2-way image classification set "spiral_augmented" from GitHub (2ai-lab/Leveraging-Handwriting-Impairment-as-an-Early-Biomarker-for-Parkinson-Disease); label vocabulary: healthy, Parkinson.

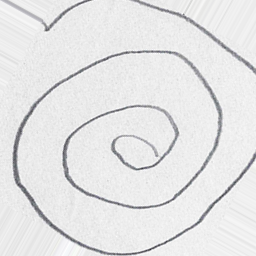
Label: Parkinson

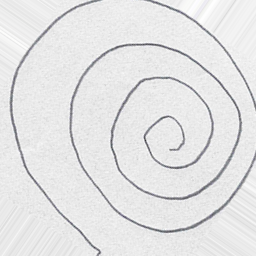
Label: healthy

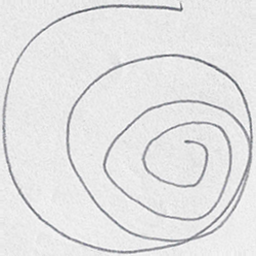
Label: healthy

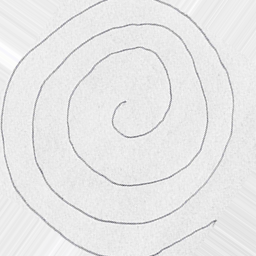
Label: Parkinson

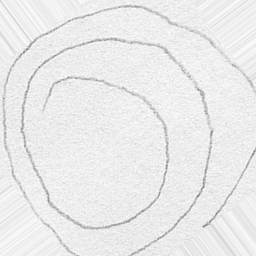
Label: Parkinson

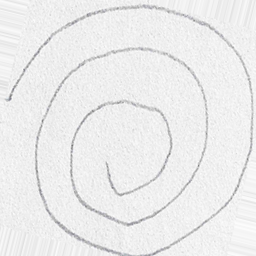
Label: healthy
